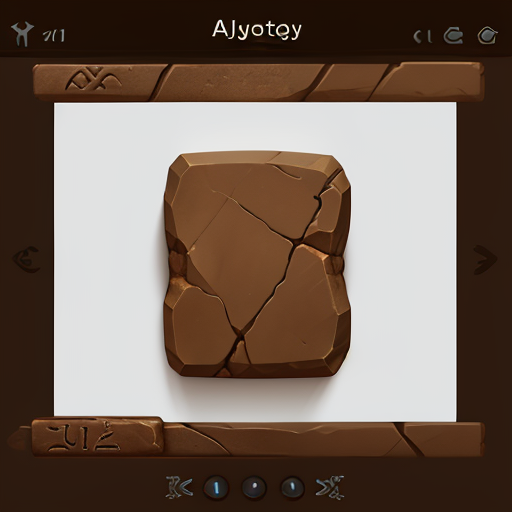
Generation parameters embedded in this image by AUTOMATIC1111 Stable Diffusion web UI or a fork of it (Forge, ...) (PNG 'parameters' text chunk):
wowtexture of an (Ancient Egyptian) styled strategy game (user interface), made of sandstone and clay, stylized, white background, <lora:sxz-wowtexture-v2:0.6>
Negative prompt: (bad quality, worst quality:1.3), pyramid, dunes, people, sun, animals, (hand:1.3)
Steps: 20, Sampler: Euler a, CFG scale: 7, Seed: 2959863463, Size: 512x512, Model hash: 3709e3c3c9, Model: sxzLuma_097, Clip skip: 2, Lora hashes: "sxz-wowtexture-v2: 1286c86746ce", Version: v1.5.1-223-gc6278c15